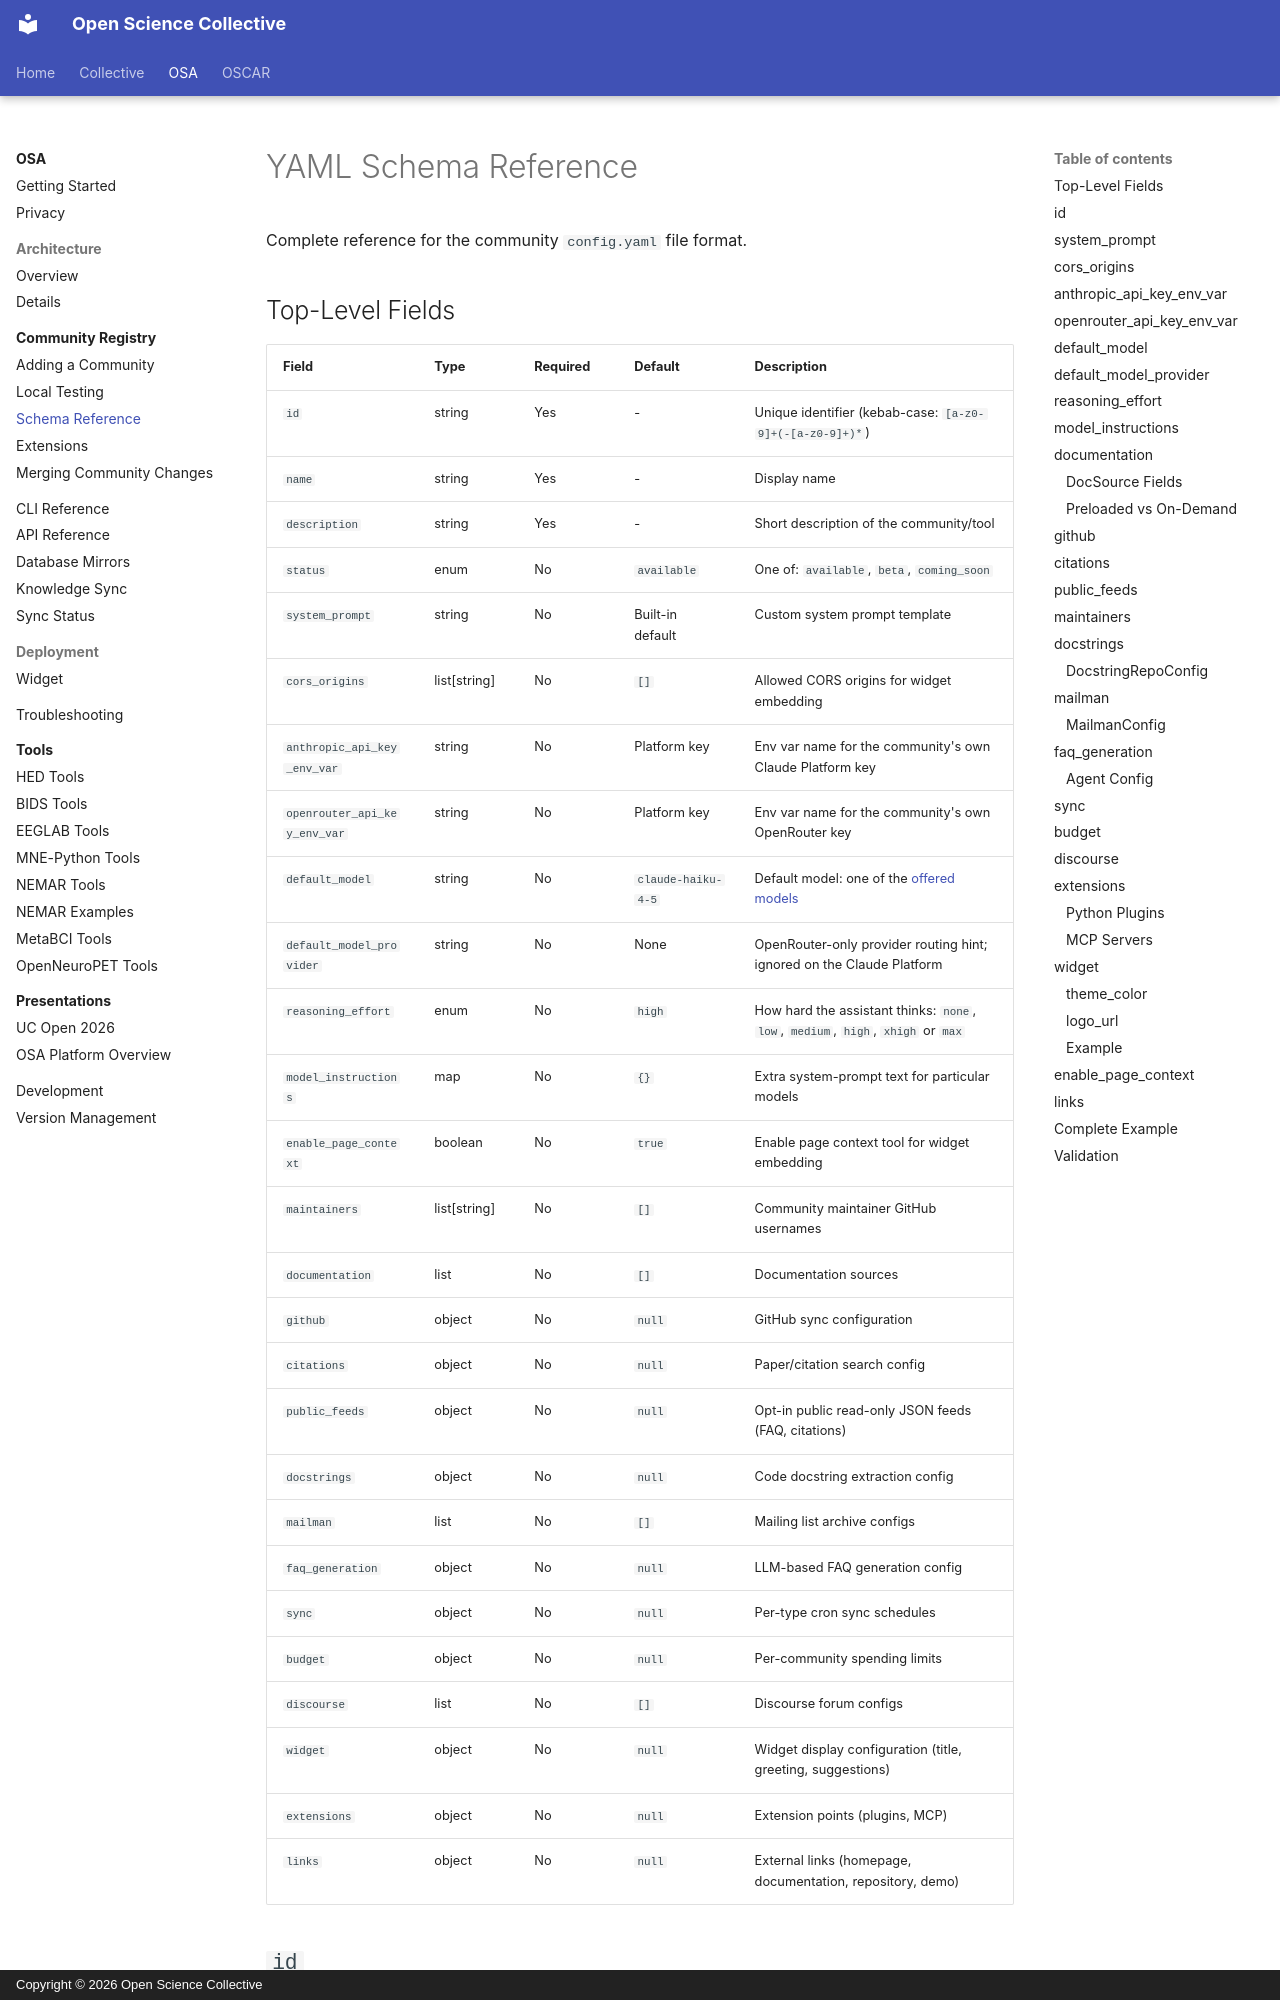

repository: OpenScience-Collective/documentation · page: osa/registry/schema-reference/index.html · generator: mkdocs · copyright: Copyright © 2026 Open Science Collective

# YAML Schema Reference

Complete reference for the community `config.yaml` file format.

## Top-Level Fields

| Field | Type | Required | Default | Description |
|-------|------|----------|---------|-------------|
| `id` | string | Yes | - | Unique identifier (kebab-case: `[a-z0-9]+(-[a-z0-9]+)*`) |
| `name` | string | Yes | - | Display name |
| `description` | string | Yes | - | Short description of the community/tool |
| `status` | enum | No | `available` | One of: `available`, `beta`, `coming_soon` |
| `system_prompt` | string | No | Built-in default | Custom system prompt template |
| `cors_origins` | list[string] | No | `[]` | Allowed CORS origins for widget embedding |
| `anthropic_api_key_env_var` | string | No | Platform key | Env var name for the community's own Claude Platform key |
| `openrouter_api_key_env_var` | string | No | Platform key | Env var name for the community's own OpenRouter key |
| `default_model` | string | No | `claude-haiku-4-5` | Default model: one of the [offered models](#default_model) |
| `default_model_provider` | string | No | None | OpenRouter-only provider routing hint; ignored on the Claude Platform |
| `reasoning_effort` | enum | No | `high` | How hard the assistant thinks: `none`, `low`, `medium`, `high`, `xhigh` or `max` |
| `model_instructions` | map | No | `{}` | Extra system-prompt text for particular models |
| `enable_page_context` | boolean | No | `true` | Enable page context tool for widget embedding |
| `maintainers` | list[string] | No | `[]` | Community maintainer GitHub usernames |
| `documentation` | list | No | `[]` | Documentation sources |
| `github` | object | No | `null` | GitHub sync configuration |
| `citations` | object | No | `null` | Paper/citation search config |
| `public_feeds` | object | No | `null` | Opt-in public read-only JSON feeds (FAQ, citations) |
| `docstrings` | object | No | `null` | Code docstring extraction config |
| `mailman` | list | No | `[]` | Mailing list archive configs |
| `faq_generation` | object | No | `null` | LLM-based FAQ generation config |
| `sync` | object | No | `null` | Per-type cron sync schedules |
| `budget` | object | No | `null` | Per-community spending limits |
| `discourse` | list | No | `[]` | Discourse forum configs |
| `widget` | object | No | `null` | Widget display configuration (title, greeting, suggestions) |
| `extensions` | object | No | `null` | Extension points (plugins, MCP) |
| `links` | object | No | `null` | External links (homepage, documentation, repository, demo) |
